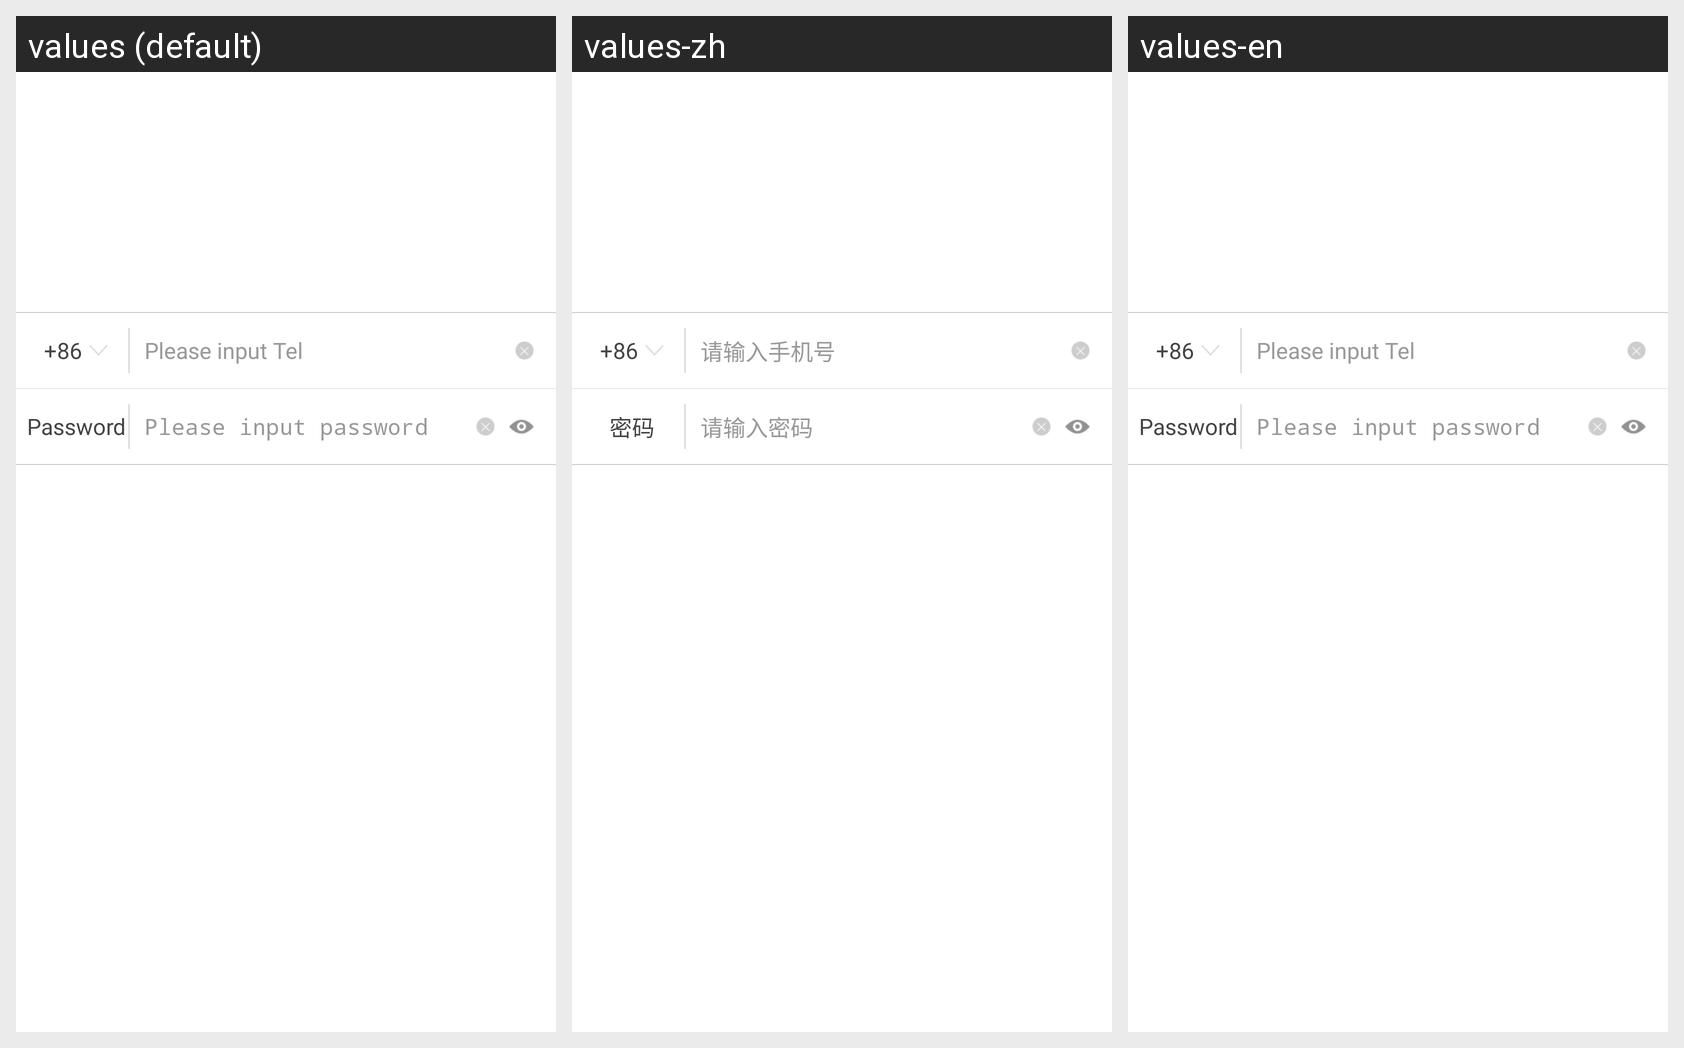

This grid shows one Android layout under several languages. Give, for every string resource on the screen, its name, the default text and each shown locale's text.
Android screen res/layout/activity_login.xml rendered under 3 locales, left to right: values (default), values-zh, values-en. Device: Nexus 5 (rendered at 1080×1920; each locale shown at half size, 540×960, under a caption strip naming it); theme AppNoTransparentThemeAnimation.
Strings drawn on this screen, with the default value and each locale's value (text and hints the layout hard-codes, and strings that could not be matched under every locale, appear in the picture but are not listed):

vancloud_input_phone_number
  values: Please input Tel
  values-zh: 请输入手机号
  values-en: Please input Tel

new_pwd
  values: Password
  values-zh: 密码
  values-en: Password

vancloud_input_password
  values: Please input password
  values-zh: 请输入密码
  values-en: Please input password
